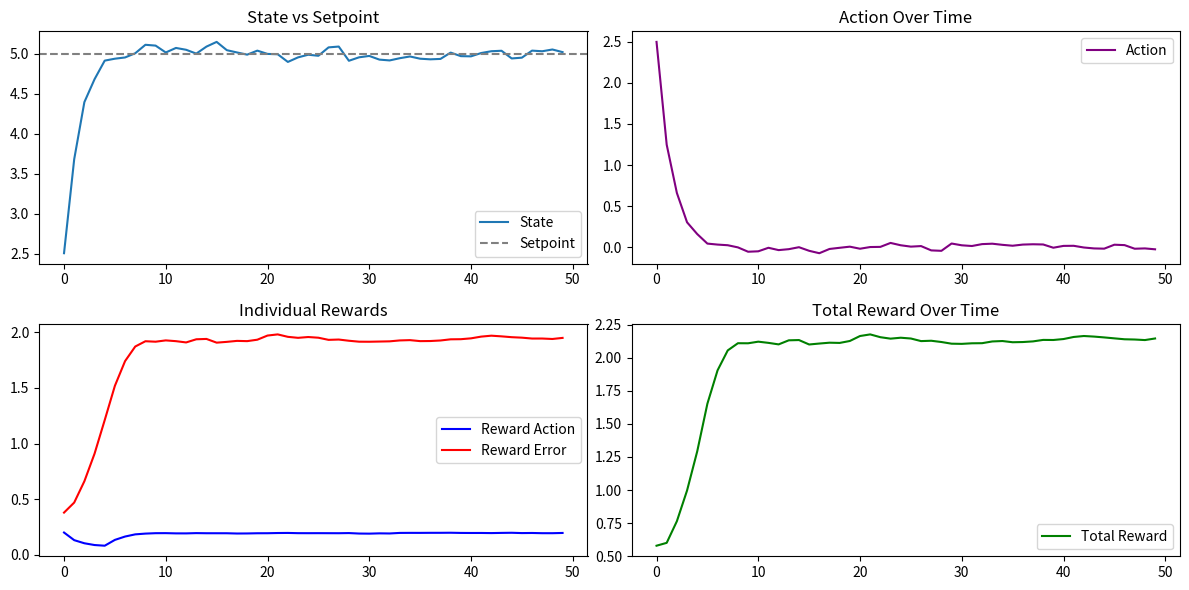

This figure's Python source:
import numpy as np
import matplotlib.pyplot as plt
from collections import deque
from itertools import chain


class ComputeState:
    def __init__(self, c_retroactive_action=5, c_retroactive_error=5,
                 c_retroactive_state=5, c_retroactive_setpoint=5):
        self.action_memory = deque([0.0] * c_retroactive_action, maxlen=c_retroactive_action)
        self.error_memory = deque([0.0] * c_retroactive_error, maxlen=c_retroactive_error)
        self.state_memory = deque([0.0] * c_retroactive_state, maxlen=c_retroactive_state)
        self.setpoint_memory = deque([0.0] * c_retroactive_setpoint, maxlen=c_retroactive_setpoint)

        self.max_action_scale = 1
        self.min_action_scale = -1
        self.max_error_scale = 2
        self.min_error_scale = 0

        self.parameter_action = 0.15
        self.init_status = False

    def return_state(self, action=0.0, state=0.0, setpoint=0.0):
        error = setpoint - state

        if not self.init_status:
            self._init_memory(action, error, state, setpoint)

        self.action_memory.append(action)
        self.error_memory.append(error)
        self.state_memory.append(state)
        self.setpoint_memory.append(setpoint)

        return list(chain(self.action_memory, self.error_memory,
                          self.state_memory, self.setpoint_memory))

    def _init_memory(self, action, error, state, setpoint):
        self.action_memory = deque([action] * self.action_memory.maxlen, maxlen=self.action_memory.maxlen)
        self.error_memory = deque([error] * self.error_memory.maxlen, maxlen=self.error_memory.maxlen)
        self.state_memory = deque([state] * self.state_memory.maxlen, maxlen=self.state_memory.maxlen)
        self.setpoint_memory = deque([setpoint] * self.setpoint_memory.maxlen, maxlen=self.setpoint_memory.maxlen)
        self.init_status = True

    def reset(self, action=None, state=None, setpoint=None):
        if action is not None and state is not None and setpoint is not None:
            error = setpoint - state
            self._init_memory(action, error, state, setpoint)
        else:
            def reset_mem(mem): return deque([0.0] * len(mem), maxlen=mem.maxlen)
            self.action_memory = reset_mem(self.action_memory)
            self.error_memory = reset_mem(self.error_memory)
            self.state_memory = reset_mem(self.state_memory)
            self.setpoint_memory = reset_mem(self.setpoint_memory)
            self.init_status = False

    def reward_function_calculate(self):
        actions = list(self.action_memory)
        errors = list(self.error_memory)
        setpoints = list(self.setpoint_memory)

        # Smoothness of action
        delta = sum(abs(actions[i] - actions[i - 1]) for i in range(1, len(actions)))
        reward_action = (self.max_action_scale - self.min_action_scale) * np.exp(
            -self.parameter_action * delta) + self.min_action_scale

        # Accuracy of error
        stack_reward = 0.0
        for e, sp in zip(errors, setpoints):
            parameter = self.auto_parameter(sp)
            exponent = np.clip(-parameter * abs(e), -100, 0)
            stack_reward += (self.max_error_scale - self.min_error_scale) * np.exp(
                exponent) + self.min_error_scale

        reward_action /= len(actions)
        reward_error = stack_reward / len(errors)
        reward_total = reward_action + reward_error

        return reward_action, reward_error, reward_total

    def auto_parameter(self, sp):
        sp_abs = abs(sp)
        if sp_abs == 0:
            return 1e-6
        return 1.0 / (0.3 * sp_abs)

    @property
    def count_dim(self):
        return (len(self.action_memory) + len(self.error_memory) +
                len(self.state_memory) + len(self.setpoint_memory))


if __name__ == "__main__":
    compute = ComputeState()

    setpoint = 5.0
    state = 0.0

    state_history = []
    action_history = []
    reward_action_history = []
    reward_error_history = []
    reward_total_history = []

    for t in range(50):
        error = setpoint - state
        action = 0.5 * error

        # จำลองระบบ
        state += action + np.random.normal(0, 0.05)

        compute.return_state(action=action, state=state, setpoint=setpoint)
        reward_action, reward_error, reward_total = compute.reward_function_calculate()

        # เก็บประวัติ
        state_history.append(state)
        action_history.append(action)
        reward_action_history.append(reward_action)
        reward_error_history.append(reward_error)
        reward_total_history.append(reward_total)

    # Plot ค่า state, action, rewards
    fig, axs = plt.subplots(2, 2, figsize=(12, 6))

    axs[0, 0].plot(state_history, label='State')
    axs[0, 0].axhline(setpoint, color='gray', linestyle='--', label='Setpoint')
    axs[0, 0].set_title("State vs Setpoint")
    axs[0, 0].legend()

    axs[0, 1].plot(action_history, color='purple', label='Action')
    axs[0, 1].set_title("Action Over Time")
    axs[0, 1].legend()

    axs[1, 0].plot(reward_action_history, color='blue', label='Reward Action')
    axs[1, 0].plot(reward_error_history, color='red', label='Reward Error')
    axs[1, 0].set_title("Individual Rewards")
    axs[1, 0].legend()

    axs[1, 1].plot(reward_total_history, color='green', label='Total Reward')
    axs[1, 1].set_title("Total Reward Over Time")
    axs[1, 1].legend()

    plt.tight_layout()
    plt.show()
